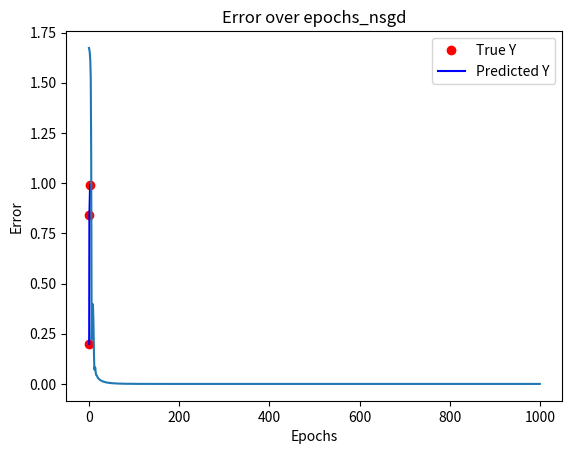

Python code for this plot:
import numpy as np
import matplotlib.pyplot as plt

X = [0.5, 1.0, 2.5]
Y = [0.2, 0.84, 0.99]


def f(x, w, b):
    return 1 / (1 + np.exp(-(w * x + b)))


def error(w, b):
    err = 0
    for x, y in zip(X, Y):
        fx = f(x, w, b)
        err += (fx - y) ** 2
    return err


def grad_w(x, y, w, b):
    fx = f(x, w, b)
    return (fx - y) * (1 - fx) * fx * x


def grad_b(x, y, w, b):
    fx = f(x, w, b)
    return (fx - y) * (1 - fx) * fx


def do_nsgd():
    max_epochs = 1000
    w, b, beta, eta = -2, -2, 0.9, 1.0
    prev_wu, prev_bu = 0, 0
    errors, epochs = [], []
    for i in range(max_epochs):
        dw, db = 0, 0
        vw, vb = beta * prev_wu, beta * prev_bu
        for x, y in zip(X, Y):
            dw = grad_w(x, y, w - vw, b - vb)
            db = grad_b(x, y, w - vw, b - vb)
            uw = beta * prev_wu + eta * dw
            ub = beta * prev_bu + eta * db
            w = w - uw
            b = b - ub
            prev_wu = uw
            prev_bu = ub

        current_error = error(w, b)
        errors.append(current_error)
        epochs.append(i)

        if i == 999:
            y_pred = [f(x, w, b) for x in X]
            plt.plot(X, Y, 'ro', label='True Y')
            plt.plot(X, Y, 'b-', label='Predicted Y')
            plt.title(f'Epoch {i}')
            plt.legend()
            plt.show()

    plt.plot(epochs, errors)
    plt.title('Error over epochs_nsgd')
    plt.xlabel('Epochs')
    plt.ylabel('Error')
    plt.show()


if __name__ == "__main__":
    do_nsgd()